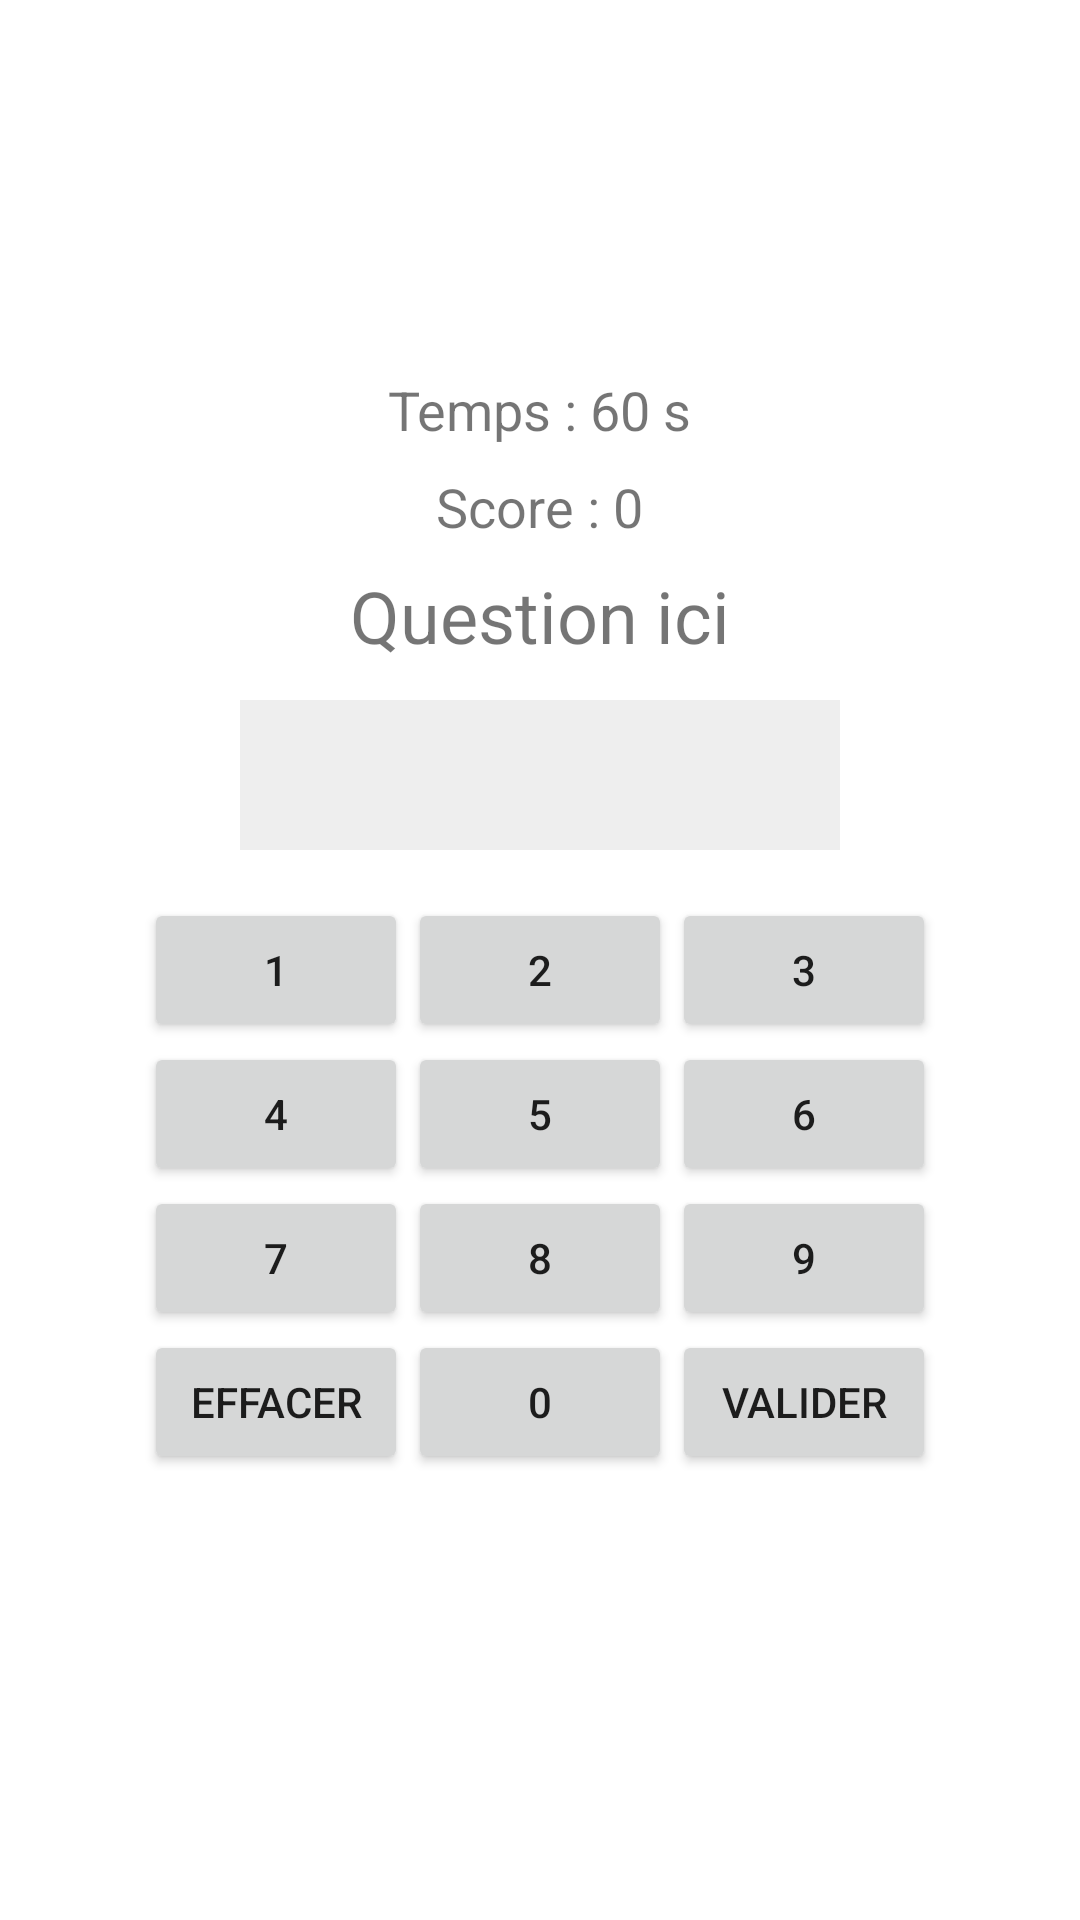

Here is an Android app screen rendered from its layout file. Give the layout XML and the strings, colors and styles it references.
<!-- AndroidManifest.xml: application theme Theme.CalculMentalGame -->
<!-- res/layout/activity_game.xml -->
<LinearLayout xmlns:android="http://schemas.android.com/apk/res/android"
    android:id="@+id/gameLayout"
    android:layout_width="match_parent"
    android:layout_height="match_parent"
    android:orientation="vertical"
    android:gravity="center"
    android:padding="24dp">

    <TextView
        android:id="@+id/textViewTimer"
        android:text="Temps : 60 s"
        android:textSize="18sp"
        android:layout_marginBottom="8dp"
        android:layout_width="wrap_content"
        android:layout_height="wrap_content" />

    <TextView
        android:id="@+id/textViewScore"
        android:text="Score : 0"
        android:textSize="18sp"
        android:layout_marginBottom="8dp"
        android:layout_width="wrap_content"
        android:layout_height="wrap_content" />

    <TextView
        android:id="@+id/textViewQuestion"
        android:text="Question ici"
        android:textSize="24sp"
        android:layout_marginBottom="12dp"
        android:layout_width="wrap_content"
        android:layout_height="wrap_content" />

    <TextView
        android:id="@+id/textViewAnswer"
        android:text=""
        android:textSize="28sp"
        android:gravity="center"
        android:layout_width="200dp"
        android:layout_height="50dp"
        android:background="#EEE"
        android:layout_marginBottom="16dp" />

    <GridLayout
        android:id="@+id/gridKeyboard"
        android:layout_width="wrap_content"
        android:layout_height="wrap_content"
        android:rowCount="4"
        android:columnCount="3"
        android:layout_marginBottom="24dp">

        <Button android:text="1" />
        <Button android:text="2" />
        <Button android:text="3" />
        <Button android:text="4" />
        <Button android:text="5" />
        <Button android:text="6" />
        <Button android:text="7" />
        <Button android:text="8" />
        <Button android:text="9" />
        <Button android:text="Effacer" />
        <Button android:text="0" />
        <Button android:text="Valider" />
    </GridLayout>
</LinearLayout>
<!-- resources referenced by this layout -->
<resources>
  <style name="Theme.CalculMentalGame" parent="Theme.MaterialComponents.DayNight.DarkActionBar">
          
          <item name="colorPrimary">@color/purple_500</item>
          <item name="colorPrimaryVariant">@color/purple_700</item>
          <item name="colorOnPrimary">@color/white</item>
          <item name="colorSecondary">@color/teal_200</item>
      </style>
  <!-- not gathered from this repository: default colours our renderer supplied (Android Studio template values) -->
  <color name="purple_500">#FF6200EE</color>
  <color name="purple_700">#FF3700B3</color>
  <color name="teal_200">#FF03DAC5</color>
  <color name="white">#FFFFFFFF</color>
</resources>
